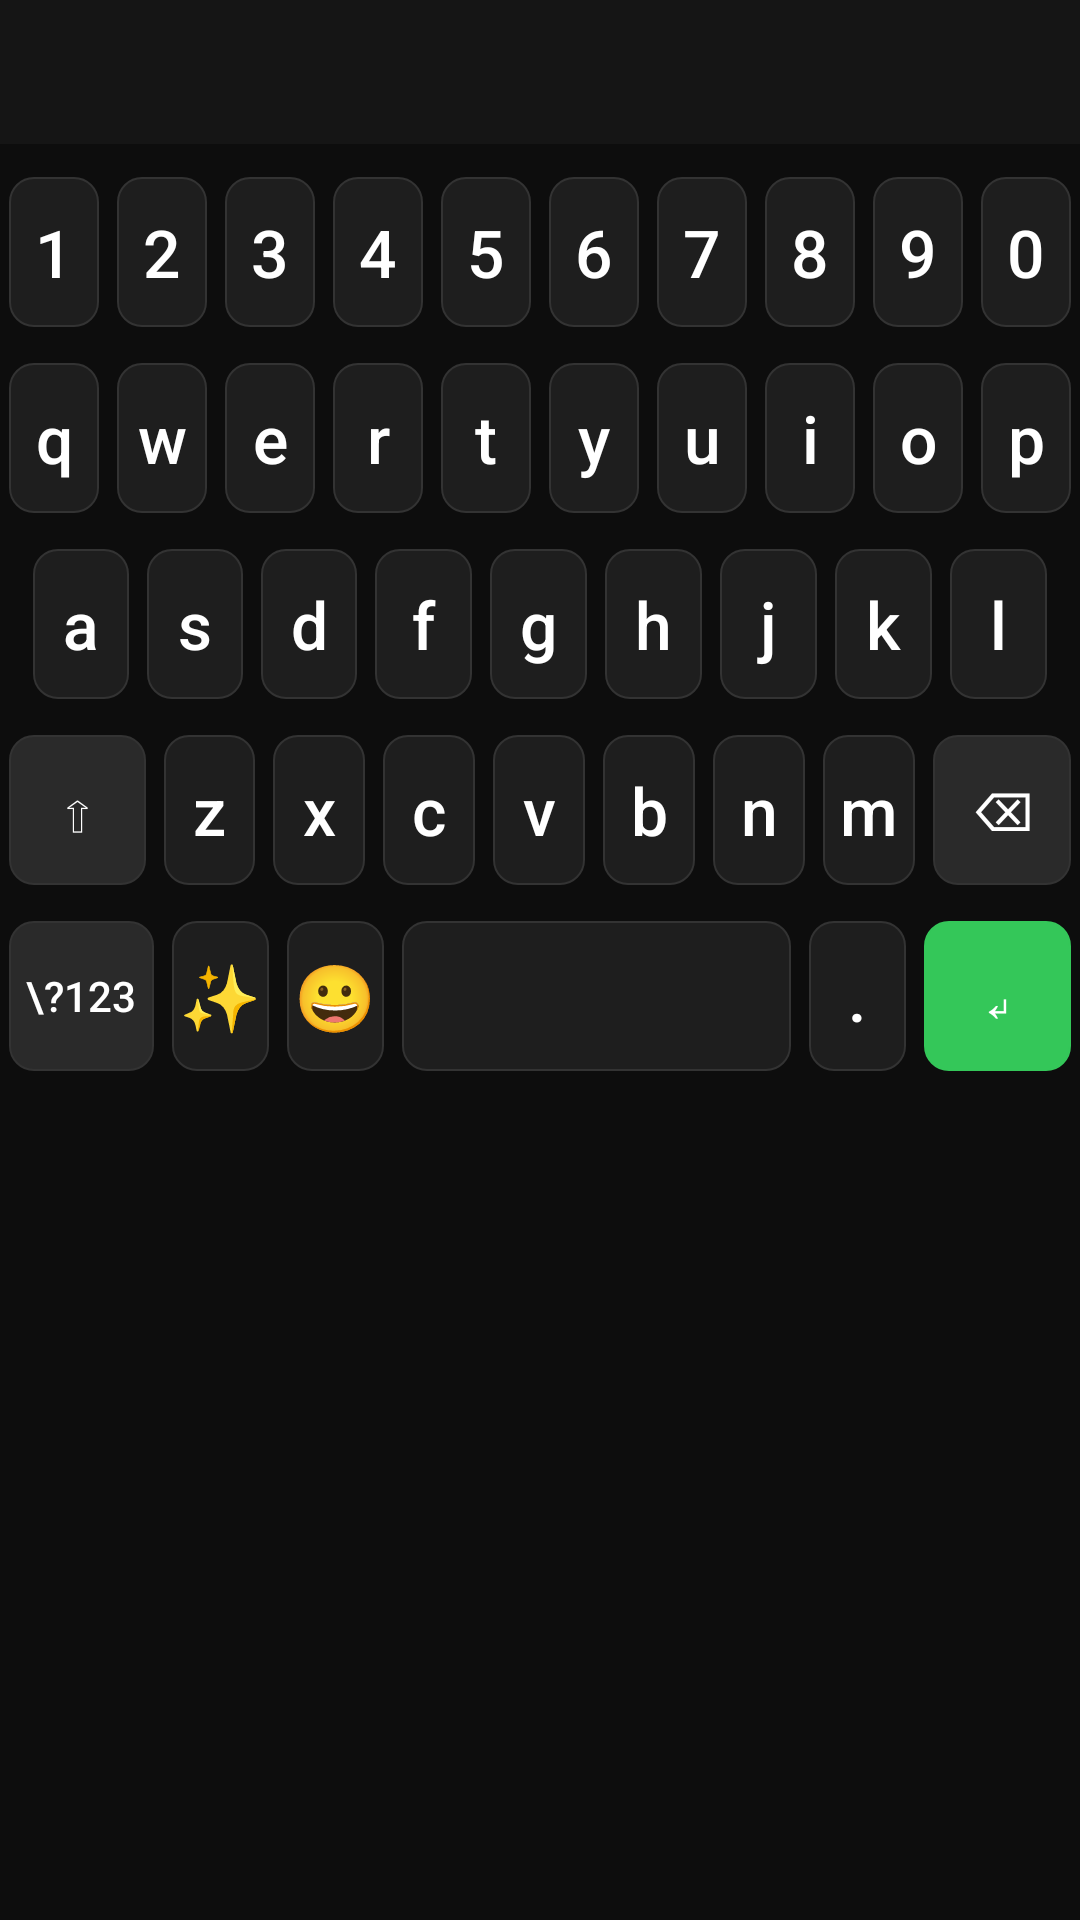

Produce the Android XML layout that renders to this screen, including the resource entries it uses.
<!-- AndroidManifest.xml: application theme Theme.AIGujEngKeyboard -->
<!-- res/layout/keyboard_view.xml -->
<?xml version="1.0" encoding="utf-8"?>
<LinearLayout xmlns:android="http://schemas.android.com/apk/res/android"
    android:layout_width="match_parent"
    android:layout_height="wrap_content"
    android:orientation="vertical"
    android:background="@color/keyboard_background">

    <HorizontalScrollView
        android:id="@+id/suggestion_strip_scroll"
        android:layout_width="match_parent"
        android:layout_height="48dp"
        android:background="@color/suggestion_bg"
        android:scrollbars="none">

        <LinearLayout
            android:id="@+id/suggestion_strip"
            android:layout_width="wrap_content"
            android:layout_height="match_parent"
            android:orientation="horizontal"
            android:gravity="center_vertical"
            android:paddingStart="5dp"
            android:paddingEnd="5dp"/>
    </HorizontalScrollView>

    <LinearLayout
        android:id="@+id/main_keyboard"
        android:layout_width="match_parent"
        android:layout_height="wrap_content"
        android:orientation="vertical"
        android:paddingTop="8dp"
        android:paddingBottom="16dp">

        <LinearLayout
            android:layout_width="match_parent"
            android:layout_height="56dp"
            android:layout_marginBottom="6dp"
            android:orientation="horizontal">
            <Button android:text="1" style="@style/KeyboardKey"/>
            <Button android:text="2" style="@style/KeyboardKey"/>
            <Button android:text="3" style="@style/KeyboardKey"/>
            <Button android:text="4" style="@style/KeyboardKey"/>
            <Button android:text="5" style="@style/KeyboardKey"/>
            <Button android:text="6" style="@style/KeyboardKey"/>
            <Button android:text="7" style="@style/KeyboardKey"/>
            <Button android:text="8" style="@style/KeyboardKey"/>
            <Button android:text="9" style="@style/KeyboardKey"/>
            <Button android:text="0" style="@style/KeyboardKey"/>
        </LinearLayout>

        <LinearLayout
            android:layout_width="match_parent"
            android:layout_height="56dp"
            android:layout_marginBottom="6dp"
            android:orientation="horizontal">
            <Button android:text="q" style="@style/KeyboardKey"/>
            <Button android:text="w" style="@style/KeyboardKey"/>
            <Button android:text="e" style="@style/KeyboardKey"/>
            <Button android:text="r" style="@style/KeyboardKey"/>
            <Button android:text="t" style="@style/KeyboardKey"/>
            <Button android:text="y" style="@style/KeyboardKey"/>
            <Button android:text="u" style="@style/KeyboardKey"/>
            <Button android:text="i" style="@style/KeyboardKey"/>
            <Button android:text="o" style="@style/KeyboardKey"/>
            <Button android:text="p" style="@style/KeyboardKey"/>
        </LinearLayout>

        <LinearLayout
            android:layout_width="match_parent"
            android:layout_height="56dp"
            android:layout_marginBottom="6dp"
            android:orientation="horizontal"
            android:layout_marginHorizontal="8dp">
            <Button android:text="a" style="@style/KeyboardKey"/>
            <Button android:text="s" style="@style/KeyboardKey"/>
            <Button android:text="d" style="@style/KeyboardKey"/>
            <Button android:text="f" style="@style/KeyboardKey"/>
            <Button android:text="g" style="@style/KeyboardKey"/>
            <Button android:text="h" style="@style/KeyboardKey"/>
            <Button android:text="j" style="@style/KeyboardKey"/>
            <Button android:text="k" style="@style/KeyboardKey"/>
            <Button android:text="l" style="@style/KeyboardKey"/>
        </LinearLayout>

        <LinearLayout
            android:layout_width="match_parent"
            android:layout_height="56dp"
            android:layout_marginBottom="6dp"
            android:orientation="horizontal">
            <Button android:text="⇧" style="@style/KeyboardSpecialKey" android:layout_weight="1.5"/>
            <Button android:text="z" style="@style/KeyboardKey"/>
            <Button android:text="x" style="@style/KeyboardKey"/>
            <Button android:text="c" style="@style/KeyboardKey"/>
            <Button android:text="v" style="@style/KeyboardKey"/>
            <Button android:text="b" style="@style/KeyboardKey"/>
            <Button android:text="n" style="@style/KeyboardKey"/>
            <Button android:text="m" style="@style/KeyboardKey"/>
            <Button android:text="⌫" style="@style/KeyboardSpecialKey" android:layout_weight="1.5"/>
        </LinearLayout>

        <LinearLayout
            android:layout_width="match_parent"
            android:layout_height="56dp"
            android:orientation="horizontal">

            <Button android:text="\?123" style="@style/KeyboardSpecialKey" android:textSize="14sp" android:layout_weight="1.5"/>

            
            <Button android:text="✨" style="@style/KeyboardKey" android:layout_weight="1.0"/>

            
            <Button android:text="😀" style="@style/KeyboardKey" android:layout_weight="1.0"/>

            <Button android:text=" " style="@style/KeyboardKey" android:layout_weight="4"/>
            <Button android:text="." style="@style/KeyboardKey" android:layout_weight="1"/>

            <Button android:text="↵" style="@style/KeyboardSpecialKey" android:backgroundTint="@color/accent_green" android:textColor="@color/white" android:layout_weight="1.5"/>
        </LinearLayout>

    </LinearLayout>
</LinearLayout>
<!-- resources referenced by this layout -->
<resources>
  <color name="accent_green">#34C759</color>
  <color name="keyboard_background">#0D0D0D</color>
  <color name="suggestion_bg">#151515</color>
  <color name="white">#FFFFFFFF</color>
  <style name="KeyboardKey">
          <item name="android:layout_width">0dp</item>
          <item name="android:layout_height">match_parent</item>
          <item name="android:layout_weight">1</item>
          <item name="android:layout_margin">3dp</item>
          <item name="android:background">@drawable/key_selector</item>
          <item name="android:textColor">@color/text_primary</item>
          <item name="android:textSize">22sp</item>
          <item name="android:textAllCaps">false</item>
          <item name="android:fontFamily">sans-serif-medium</item>
          <item name="android:gravity">center</item>
          <item name="android:stateListAnimator">@null</item>
          <item name="android:elevation">0dp</item>
          <item name="android:minHeight">56dp</item>
      </style>
  <style name="KeyboardSpecialKey" parent="KeyboardKey">
          <item name="android:textSize">18sp</item>
          <item name="android:background">@drawable/key_special_selector</item>
          <item name="android:textColor">@color/text_primary</item>
      </style>
  <style name="Theme.AIGujEngKeyboard" parent="Theme.MaterialComponents.DayNight.NoActionBar">
          <item name="colorPrimary">@color/accent_blue</item>
          <item name="colorSecondary">@color/accent_green</item>
          <item name="android:statusBarColor">@color/keyboard_background</item>
          <item name="android:navigationBarColor">@color/keyboard_background</item>
      </style>
  <!-- drawable key_selector (drawable) -->
  <?xml version="1.0" encoding="utf-8"?>
  <selector xmlns:android="http://schemas.android.com/apk/res/android">
      
      <item android:state_pressed="true">
          <shape android:shape="rectangle">
              <solid android:color="@color/key_pressed"/>
              <corners android:radius="8dp"/>
              <stroke android:width="0.5dp" android:color="@color/key_border"/>
          </shape>
      </item>
      
      <item>
          <shape android:shape="rectangle">
              <solid android:color="@color/key_background"/>
              <corners android:radius="8dp"/>
              <stroke android:width="0.5dp" android:color="@color/key_border"/>
          </shape>
      </item>
  </selector>
  <color name="text_primary">#FFFFFF</color>
  <!-- drawable key_special_selector (drawable) -->
  <?xml version="1.0" encoding="utf-8"?>
  <selector xmlns:android="http://schemas.android.com/apk/res/android">
      
      <item android:state_pressed="true">
          <shape android:shape="rectangle">
              <solid android:color="@color/key_pressed"/>
              <corners android:radius="8dp"/>
              <stroke android:width="0.5dp" android:color="@color/key_border"/>
          </shape>
      </item>
      
      <item>
          <shape android:shape="rectangle">
              <solid android:color="@color/key_background_special"/>
              <corners android:radius="8dp"/>
              <stroke android:width="0.5dp" android:color="@color/key_border"/>
          </shape>
      </item>
  </selector>
  <color name="accent_blue">#007AFF</color>
  <color name="key_pressed">#3D3D3D</color>
  <color name="key_border">#333333</color>
  <color name="key_background">#1E1E1E</color>
  <color name="key_background_special">#2A2A2A</color>
</resources>
